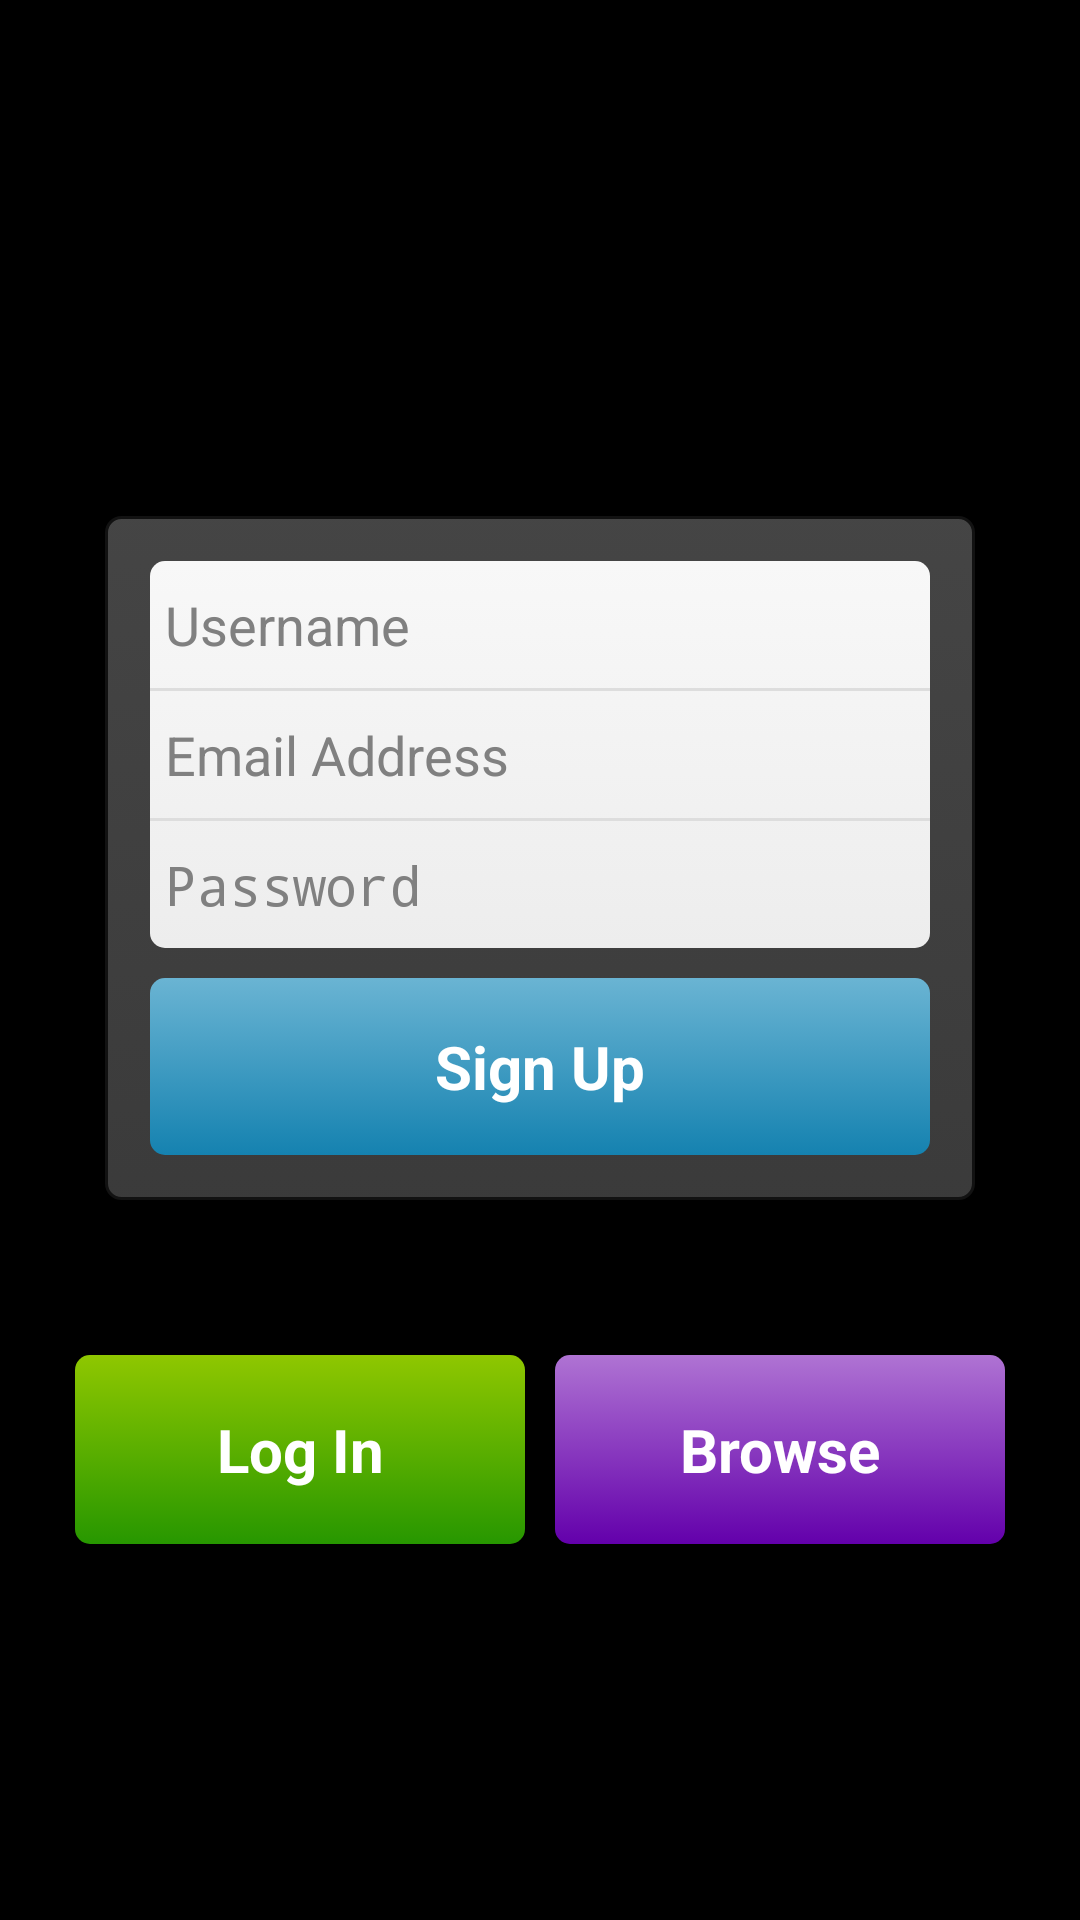

This screen was rendered from an Android layout file. Write that file and the resources it references.
<!-- AndroidManifest.xml: application theme android:Theme.Black.NoTitleBar -->
<!-- res/layout/activity_signup.xml -->
<?xml version="1.0" encoding="utf-8"?>
<LinearLayout xmlns:android="http://schemas.android.com/apk/res/android"
    android:layout_width="match_parent"
    android:layout_height="match_parent"
    android:orientation="vertical"
    android:background="@color/transparent" >
    
    <TextView android:id="@+id/app_logo"
		        android:layout_width="wrap_content"
		        android:layout_height="wrap_content"
		        android:layout_gravity="center_horizontal"
		        android:layout_marginLeft="47dp"
		        android:layout_marginRight="47dp"
		        android:text="@string/app_name"
		        android:textColor="#212121"
		        android:textSize="35sp"
		        android:textStyle="italic"
		        android:visibility="invisible" />
    
    <View
        android:layout_width="match_parent"
        android:layout_height="0dp"
        android:layout_weight="3" />
    
    <RelativeLayout android:id="@+id/grey_box"
        android:layout_width="wrap_content"
        android:layout_height="wrap_content"
        android:layout_gravity="center_horizontal"
        android:layout_marginLeft="35dp"
        android:layout_marginRight="35dp"
        android:padding="15dp"
        android:background="@drawable/rounded_grey" >        
    
    <RelativeLayout android:id="@+id/signup"
        android:layout_width="match_parent"
        android:layout_height="wrap_content"
        android:layout_gravity="center_horizontal"
        android:background="@drawable/rounded_white" >
        
        <EditText android:id="@+id/signup_username"
            android:layout_width="match_parent"
            android:layout_height="wrap_content"
            android:background="#00000000"
            android:paddingLeft="5dp"
            android:paddingRight="5dp"
            android:paddingTop="9dp"
            android:paddingBottom="9dp"
            android:hint="@string/username"
            android:inputType="text"
            android:textSize="18sp" />
        
        <View android:id="@+id/separator1"
		        android:background="#DDDDDD"
		        android:layout_width="match_parent"
		        android:layout_height="1dp"
		        android:layout_below="@id/signup_username" />
        
        <EditText android:id="@+id/signup_email"
            android:layout_width="match_parent"
            android:layout_height="wrap_content"
            android:layout_below="@id/separator1"
            android:background="#00000000"
            android:paddingLeft="5dp"
            android:paddingRight="5dp"
            android:paddingTop="9dp"
            android:paddingBottom="9dp"
            android:hint="@string/email_address"
            android:inputType="textEmailAddress"
            android:textSize="18sp" />
        
        <View android:id="@+id/separator2"
		        android:background="#DDDDDD"
		        android:layout_width="match_parent"
		        android:layout_height="1dp"
		        android:layout_below="@id/signup_email" />
        
        <EditText android:id="@+id/signup_password"
            android:layout_width="match_parent"
            android:layout_height="wrap_content"
            android:layout_below="@id/separator2"
            android:background="#00000000"
            android:paddingLeft="5dp"
            android:paddingRight="5dp"
            android:paddingTop="9dp"
            android:paddingBottom="9dp"
            android:hint="@string/password"
            android:inputType="textPassword"
            android:textSize="18sp" />
        
    </RelativeLayout>
    
    <Button android:id="@+id/signup_button"
        android:layout_width="match_parent"
        android:layout_height="wrap_content"
        android:layout_below="@id/signup"
        android:layout_marginTop="10dp"
        android:layout_gravity="center_horizontal"
        android:background="@drawable/rounded_blue"
        android:padding="16dp"
        android:text="@string/signup"
        android:textColor="#FFFFFF"
        android:textSize="20sp"
        android:textStyle="bold"
        android:onClick="signup_clicked" />
    
    </RelativeLayout>
    
    <TextView android:id="@+id/or_text"
        android:layout_width="wrap_content"
        android:layout_height="wrap_content"
        android:layout_gravity="center"
        android:layout_margin="15dp"
        android:text="@string/or"
        android:textSize="16sp"
        android:textColor="#000000"
        android:textStyle="bold" />
    
    <LinearLayout android:id="@+id/bottom_buttons"
        android:layout_width="match_parent"
        android:layout_height="wrap_content"
        android:layout_marginLeft="25dp"
        android:layout_marginRight="25dp"
        android:orientation="horizontal" >
        
        <Button android:id="@+id/login"
		        android:layout_width="0dp"
		        android:layout_height="wrap_content"
		        android:layout_weight="1"
		        android:layout_marginRight="5dp"
		        android:padding="18dp"
		        android:background="@drawable/rounded_green"
		        android:text="@string/login"
		        android:textSize="20sp"
		        android:textColor="#FFFFFF"
        		android:textStyle="bold"
		        android:onClick="login_clicked" />
        
        <Button android:id="@+id/browse"
		        android:layout_width="0dp"
		        android:layout_height="wrap_content"
		        android:layout_weight="1"
		        android:layout_marginLeft="5dp"
		        android:padding="18dp"
		        android:background="@drawable/rounded_purple"
		        android:text="@string/browse"
		        android:textSize="20sp"
		        android:textColor="#FFFFFF"
        		android:textStyle="bold"
		        android:onClick="browse_clicked" />
           
    </LinearLayout>
    
    <View
        android:layout_width="match_parent"
        android:layout_height="0dp"
        android:layout_weight="3" />

</LinearLayout>
<!-- resources referenced by this layout -->
<resources>
  <!-- drawable rounded_blue (drawable) -->
  <?xml version="1.0" encoding="utf-8"?>
  <selector xmlns:android="http://schemas.android.com/apk/res/android">
  <item android:state_pressed="false">
  	<shape android:shape="rectangle" xmlns:android="http://schemas.android.com/apk/res/android">
      <corners android:radius="5dp"/>
      <gradient
                  android:angle="90"
                  android:startColor="#FF1582B0"
                  android:endColor="#FF6AB4D3"
                  android:type="linear" />
  	</shape>
  </item>
  <item android:state_pressed="true">
  	<shape android:shape="rectangle" xmlns:android="http://schemas.android.com/apk/res/android">
      <corners android:radius="5dp"/>
      <gradient
                  android:angle="90"
                  android:startColor="#FF0571A0"
                  android:endColor="#FF59A3C2"
                  android:type="linear" />
  	</shape>
  </item>
  </selector>
  <!-- drawable rounded_green (drawable) -->
  <?xml version="1.0" encoding="utf-8"?>
  <selector xmlns:android="http://schemas.android.com/apk/res/android">
  <item android:state_pressed="false">
  	<shape android:shape="rectangle" xmlns:android="http://schemas.android.com/apk/res/android">
      <corners android:radius="5dp"/>
      <gradient
                  android:angle="90"
                  android:startColor="#FF279700"
                  android:endColor="#FF8FC700"
                  android:type="linear" />
  	</shape>
  </item>
  <item android:state_pressed="true">
  	<shape android:shape="rectangle" xmlns:android="http://schemas.android.com/apk/res/android">
      <corners android:radius="5dp"/>
      <gradient
                  android:angle="90"
                  android:startColor="#FF168600"
                  android:endColor="#FF7EB600"
                  android:type="linear" />
  	</shape>
  </item>
  </selector>
  <!-- drawable rounded_grey (drawable) -->
  <?xml version="1.0" encoding="utf-8"?>
  <selector xmlns:android="http://schemas.android.com/apk/res/android">
  <item android:state_pressed="false">
  	<shape android:shape="rectangle" xmlns:android="http://schemas.android.com/apk/res/android">
      <corners android:radius="5dp"/>
      <stroke android:width="1dp"
          android:color="#FF121212"/>
      <gradient
          android:angle="90"
          android:startColor="#AA585858"
          android:endColor="#AA676767"
          android:type="linear" />
  	</shape>
  </item>
  <item android:state_pressed="true">
  	<shape android:shape="rectangle" xmlns:android="http://schemas.android.com/apk/res/android">
      <corners android:radius="5dp"/>
      <stroke android:width="1dp"
          android:color="#FF121212"/>
      <solid android:color="#FFCCCCCC" />
  	</shape>
  </item>
  </selector>
  <!-- drawable rounded_white (drawable) -->
  <?xml version="1.0" encoding="utf-8"?>
  <selector xmlns:android="http://schemas.android.com/apk/res/android">
  <item android:state_pressed="false">
  	<shape android:shape="rectangle" xmlns:android="http://schemas.android.com/apk/res/android">
      <corners android:radius="5dp"/>
      <gradient
                  android:angle="90"
                  android:startColor="#FFEDEDED"
                  android:endColor="#FFF8F8F8"
                  android:type="linear" />
  	</shape>
  </item>
  <item android:state_pressed="true">
  	<shape android:shape="rectangle" xmlns:android="http://schemas.android.com/apk/res/android">
      <corners android:radius="5dp"/>
      <gradient
                  android:angle="90"
                  android:startColor="#FFEDEDED"
                  android:endColor="#FFF8F8F8"
                  android:type="linear" />
  	</shape>
  </item>
  </selector>
  <string name="app_name">Cloud Collect</string>
  <string name="browse">Browse</string>
  <string name="email_address">Email Address</string>
  <string name="login">Log In</string>
  <string name="or">- or -</string>
  <string name="password">Password</string>
  <string name="signup">Sign Up</string>
  <string name="username">Username</string>
</resources>
